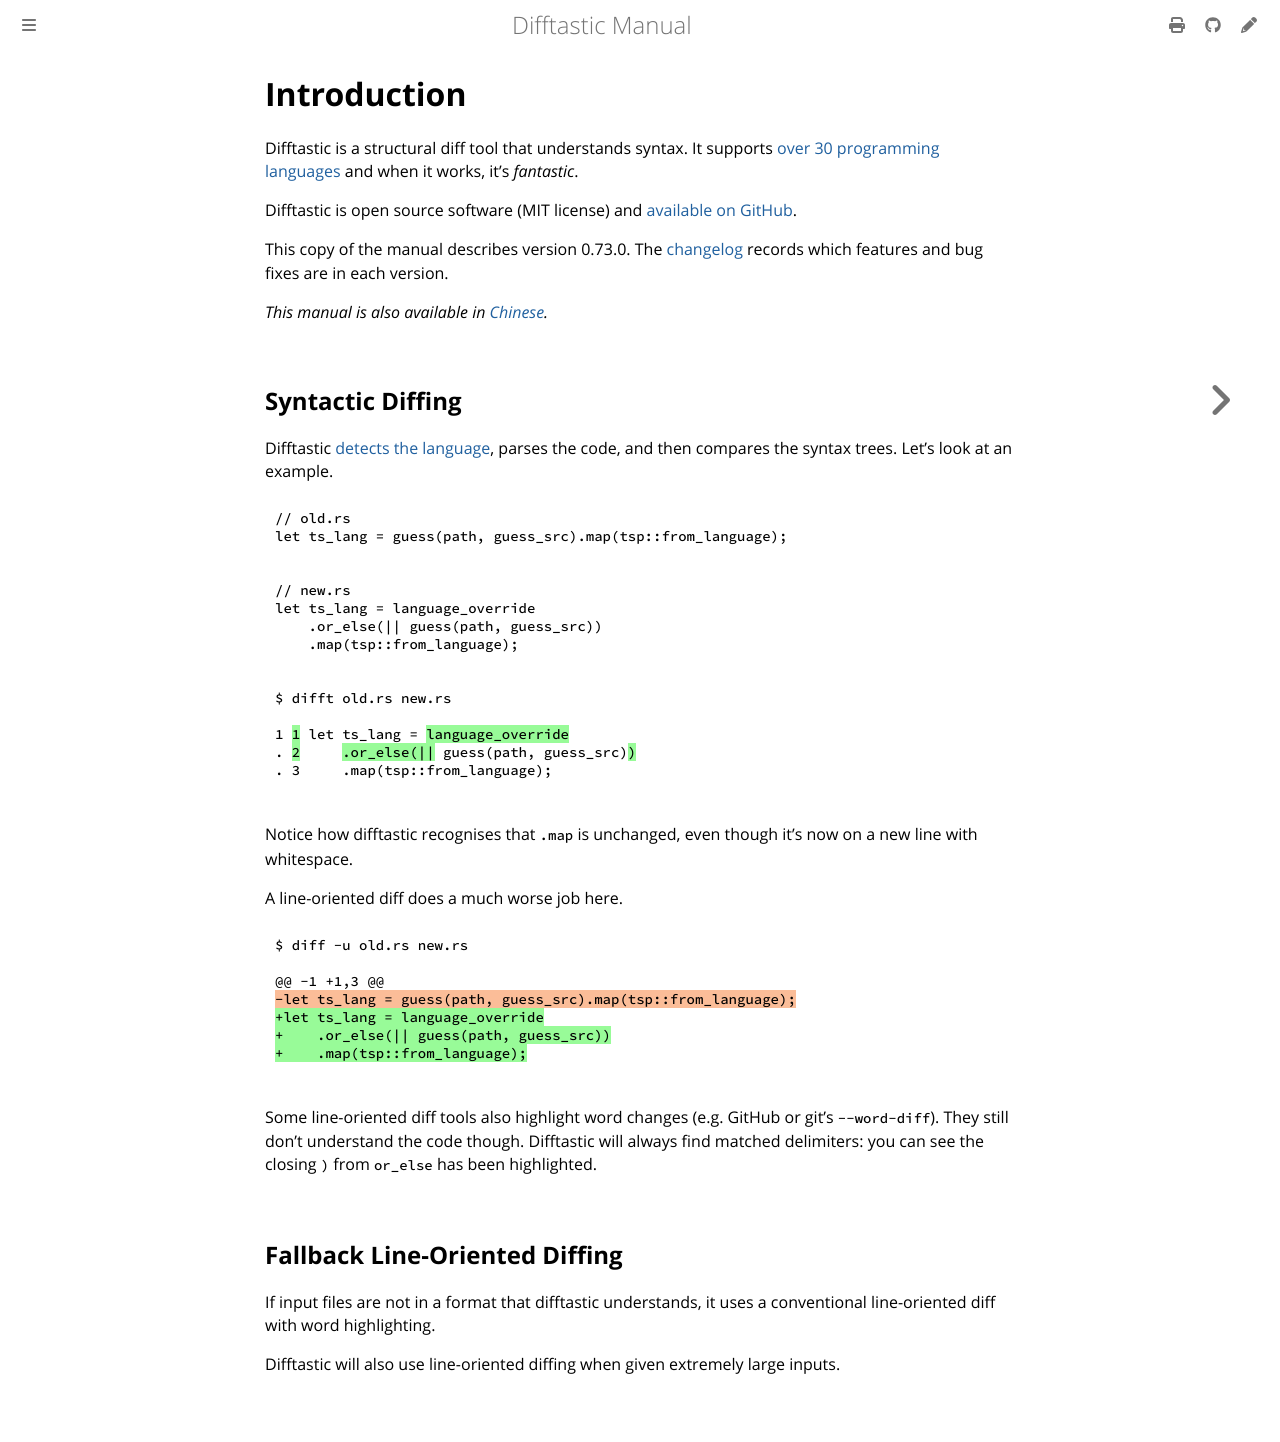

repository: danie-dejager/difftastic · page: introduction.html · generator: mdbook

# Introduction

Difftastic is a structural diff tool that understands syntax. It
supports [over 30 programming languages](./languages_supported.html)
and when it works, it's *fantastic*.

Difftastic is open source software (MIT license) and [available on
GitHub](https://github.com/wilfred/difftastic).

This copy of the manual describes version DFT_VERSION_HERE. The
[changelog](https://github.com/Wilfred/difftastic/blob/master/CHANGELOG.md)
records which features and bug fixes are in each version.

*This manual is also available in [Chinese](https://difftastic.wilfred.me.uk/zh-CN/).*

## Syntactic Diffing

Difftastic [detects the language](./language_detection.html), parses the code, and then
compares the syntax trees. Let's look at an example.

```
// old.rs
let ts_lang = guess(path, guess_src).map(tsp::from_language);
```
```
// new.rs
let ts_lang = language_override
    .or_else(|| guess(path, guess_src))
    .map(tsp::from_language);
```

<pre><code style="display:block">$ difft old.rs new.rs

1 <span style="background-color: PaleGreen; color: #000">1</span> let ts_lang = <span style="background-color: PaleGreen; color: #000">language_override</span>
. <span style="background-color: PaleGreen; color: #000">2</span>     <span style="background-color: PaleGreen; color: #000">.or_else(||</span> guess(path, guess_src)<span style="background-color: PaleGreen; color: #000">)</span>
. 3     .map(tsp::from_language);
</code>
</pre>

Notice how difftastic recognises that `.map` is unchanged, even though
it's now on a new line with whitespace.

A line-oriented diff does a much worse job here.

<pre><code style="display:block">$ diff -u old.rs new.rs

@@ -1 +1,3 @@
<span style="background-color: #fbbd98; color: #000">-let ts_lang = guess(path, guess_src).map(tsp::from_language);</span>
<span style="background-color: PaleGreen; color: #000">+let ts_lang = language_override
+    .or_else(|| guess(path, guess_src))
+    .map(tsp::from_language);</span>
</code>
</pre>

Some line-oriented diff tools also highlight word changes (e.g. GitHub
or git's `--word-diff`). They still don't understand the code
though. Difftastic will always find matched delimiters: you can see
the closing `)` from `or_else` has been highlighted.

## Fallback Line-Oriented Diffing

If input files are not in a format that difftastic understands, it
uses a conventional line-oriented diff with word highlighting.

Difftastic will also use line-oriented diffing when given extremely
large inputs.
